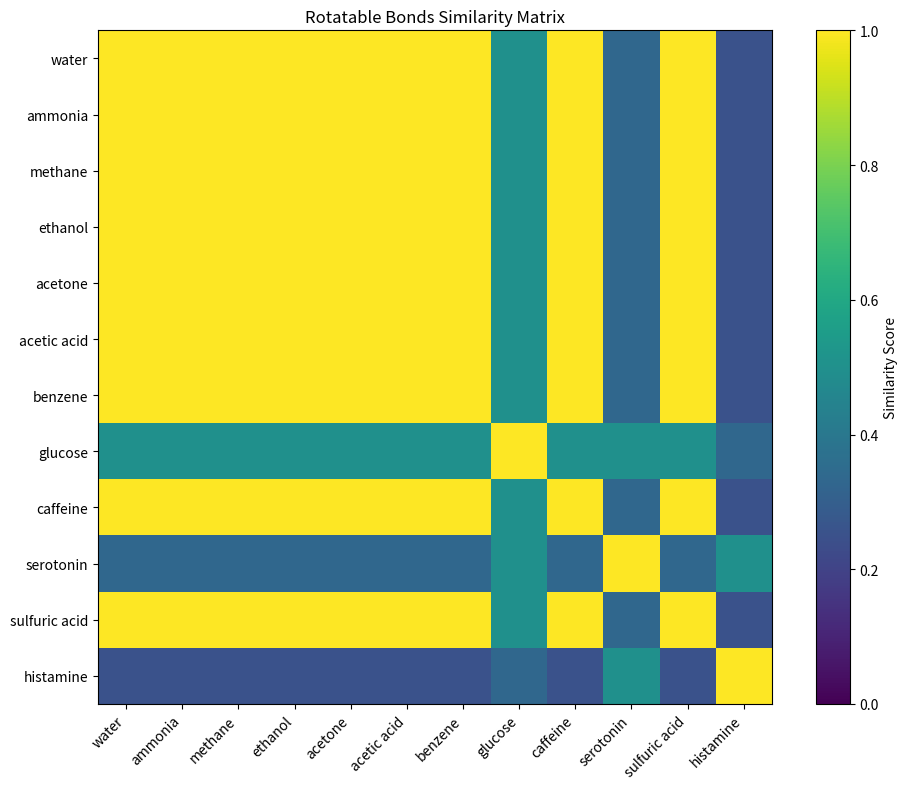

Source code (Python):
import numpy as np
import matplotlib.pyplot as plt

molecules = [
    "water",
    "ammonia",
    "methane",
    "ethanol",
    "acetone",
    "acetic acid",
    "benzene",
    "glucose",
    "caffeine",
    "serotonin",
    "sulfuric acid",
    "histamine"
]
rotatable_bonds = [
    0,  # water
    0,  # ammonia
    0,  # methane
    0,  # ethanol
    0,  # acetone
    0,  # acetic acid
    0,  # benzene
    1,  # glucose
    0,  # caffeine
    2,  # serotonin
    0,  # sulfuric acid
    3   # histamine
]

matrix = []

for bond1 in rotatable_bonds:
    row = []
    for bond2 in rotatable_bonds:
        if bond1 == bond2:
            similarity = 1.0
        else:
            similarity = 1 / (1 + abs(bond1 - bond2))
        row.append(similarity)
    matrix.append(row)

matrix = np.array(matrix)

fig, ax = plt.subplots(figsize=(10, 8))

im = ax.imshow(matrix, vmin=0, vmax=1)

ax.set_xticks(np.arange(len(molecules)))
ax.set_yticks(np.arange(len(molecules)))

ax.set_xticklabels(molecules, rotation=45, ha="right")
ax.set_yticklabels(molecules)

ax.set_title("Rotatable Bonds Similarity Matrix")

plt.colorbar(im, ax=ax, label="Similarity Score")
plt.tight_layout()
plt.show()
